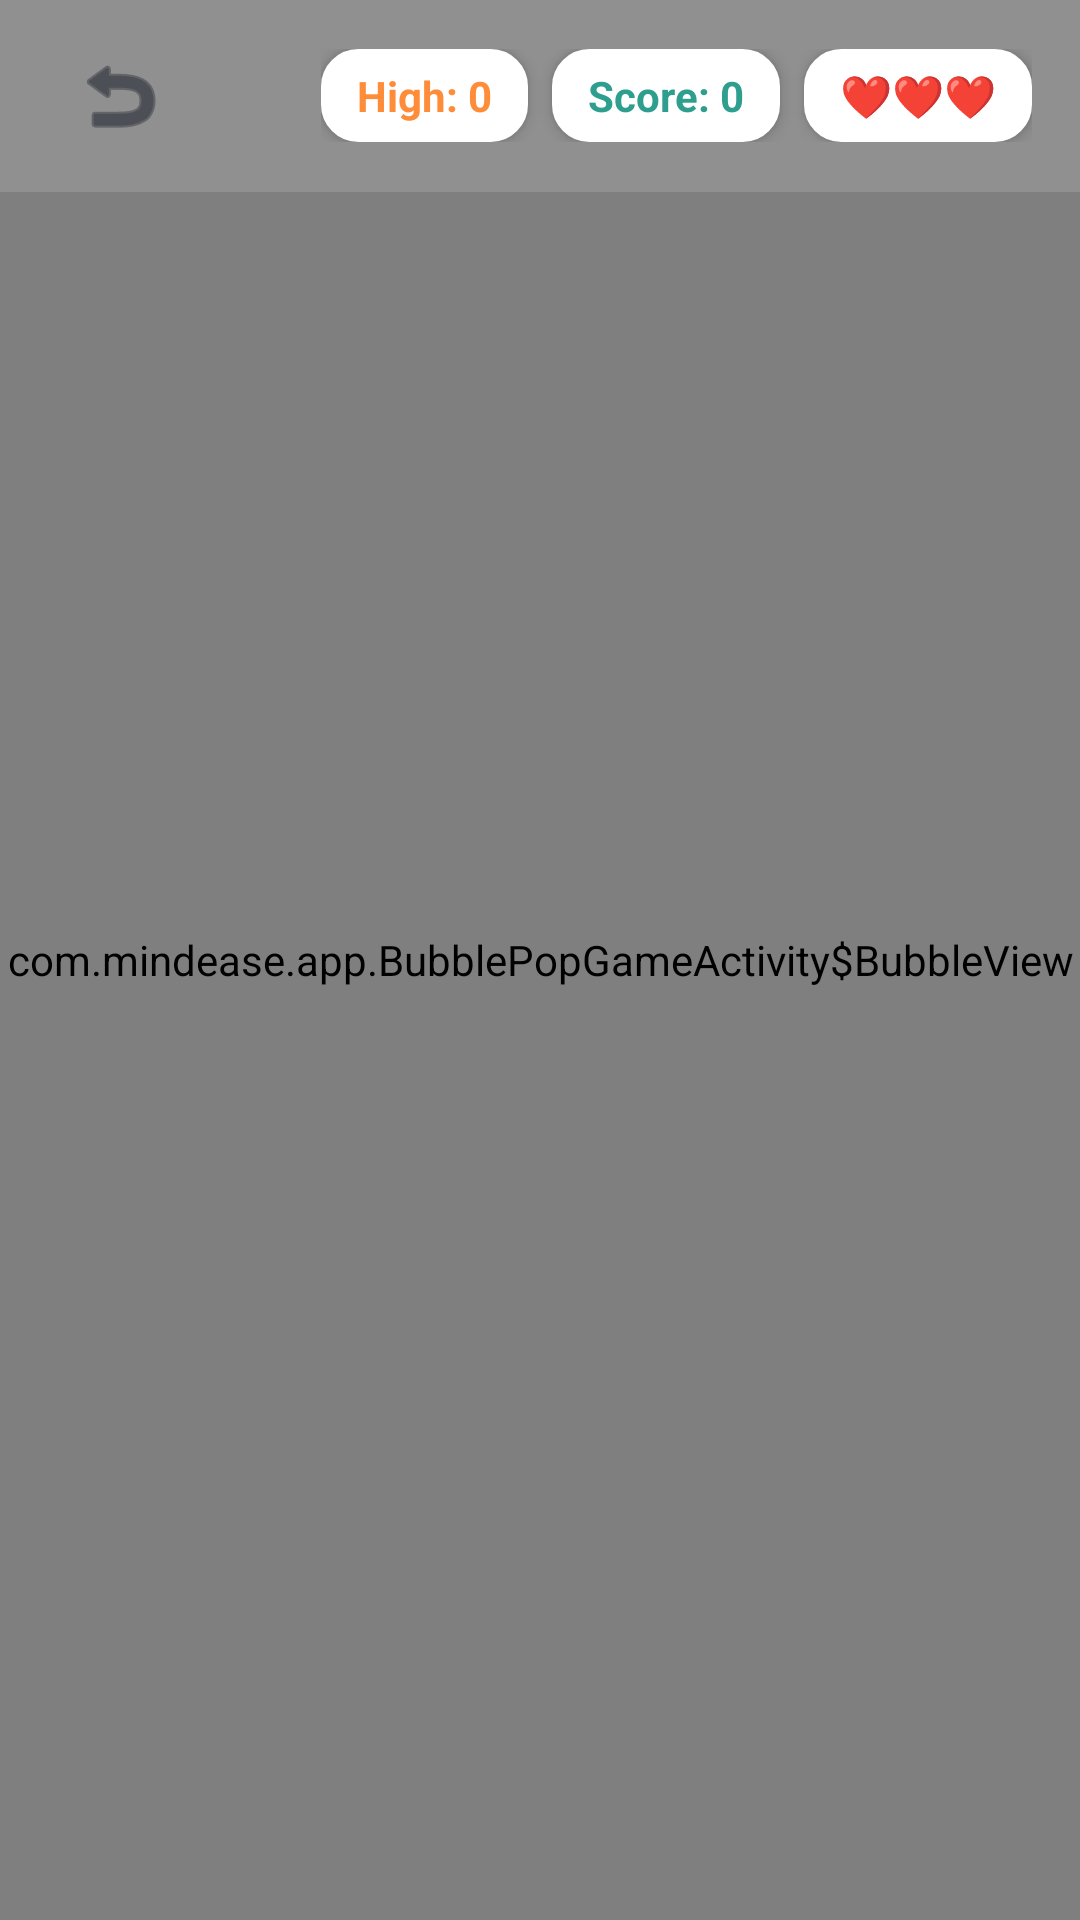

The Android layout XML behind this screen, and the referenced resources:
<!-- AndroidManifest.xml: application theme AppTheme -->
<!-- res/layout/activity_bubble_pop.xml -->
<?xml version="1.0" encoding="utf-8"?>
<RelativeLayout xmlns:android="http://schemas.android.com/apk/res/android"
    android:layout_width="match_parent"
    android:layout_height="match_parent"
    android:background="@color/background">

    <view
        class="com.mindease.app.BubblePopGameActivity$BubbleView"
        android:id="@+id/bubbleView"
        android:layout_width="match_parent"
        android:layout_height="match_parent" />

    <RelativeLayout
        android:layout_width="match_parent"
        android:layout_height="64dp"
        android:layout_alignParentTop="true"
        android:padding="16dp"
        android:background="#22FFFFFF">

        <ImageButton
            android:id="@+id/btnBack"
            android:layout_width="48dp"
            android:layout_height="48dp"
            android:layout_alignParentStart="true"
            android:layout_centerVertical="true"
            android:background="@drawable/circle_white"
            android:src="@android:drawable/ic_menu_revert"
            android:contentDescription="Back"
            android:tint="@color/textDark"
            android:elevation="3dp" />

        <LinearLayout
            android:layout_width="wrap_content"
            android:layout_height="wrap_content"
            android:layout_alignParentEnd="true"
            android:layout_centerVertical="true"
            android:orientation="horizontal"
            android:gravity="center_vertical">

            <TextView
                android:id="@+id/tvHighScore"
                android:layout_width="wrap_content"
                android:layout_height="wrap_content"
                android:background="@drawable/bg_card_outline"
                android:backgroundTint="@color/white"
                android:text="High: 0"
                android:textColor="@color/orange"
                android:textSize="14sp"
                android:textStyle="bold"
                android:paddingHorizontal="12dp"
                android:paddingVertical="6dp"
                android:layout_marginEnd="8dp"
                android:elevation="3dp" />

            <TextView
                android:id="@+id/tvScore"
                android:layout_width="wrap_content"
                android:layout_height="wrap_content"
                android:background="@drawable/bg_card_outline"
                android:backgroundTint="@color/white"
                android:text="Score: 0"
                android:textColor="@color/primary"
                android:textSize="14sp"
                android:textStyle="bold"
                android:paddingHorizontal="12dp"
                android:paddingVertical="6dp"
                android:layout_marginEnd="8dp"
                android:elevation="3dp" />

            <TextView
                android:id="@+id/tvLives"
                android:layout_width="wrap_content"
                android:layout_height="wrap_content"
                android:background="@drawable/bg_card_outline"
                android:backgroundTint="@color/white"
                android:text="❤️❤️❤️"
                android:textColor="@color/danger"
                android:textSize="14sp"
                android:textStyle="bold"
                android:paddingHorizontal="12dp"
                android:paddingVertical="6dp"
                android:elevation="3dp" />
        </LinearLayout>
    </RelativeLayout>

    <LinearLayout
        android:id="@+id/layoutGameOver"
        android:layout_width="match_parent"
        android:layout_height="match_parent"
        android:background="#DD1F242E"
        android:orientation="vertical"
        android:gravity="center"
        android:visibility="gone"
        android:padding="32dp"
        android:clickable="true"
        android:focusable="true">

        <TextView
            android:layout_width="wrap_content"
            android:layout_height="wrap_content"
            android:text="🫧 Game Over"
            android:textColor="@color/white"
            android:textSize="32sp"
            android:textStyle="bold"
            android:layout_marginBottom="16dp"/>

        <TextView
            android:id="@+id/tvFinalScore"
            android:layout_width="wrap_content"
            android:layout_height="wrap_content"
            android:text="Final Score: 0"
            android:textColor="@color/white"
            android:textSize="22sp"
            android:layout_marginBottom="8dp"/>

        <TextView
            android:id="@+id/tvGameOverHighScore"
            android:layout_width="wrap_content"
            android:layout_height="wrap_content"
            android:text="High Score: 0"
            android:textColor="@color/accent"
            android:textSize="18sp"
            android:textStyle="bold"
            android:layout_marginBottom="32dp"/>

        <Button
            android:id="@+id/btnPlayAgain"
            android:layout_width="200dp"
            android:layout_height="52dp"
            android:background="@drawable/bg_button_primary"
            android:text="Play Again 🔄"
            android:textColor="@color/white"
            android:textSize="16sp"
            android:textStyle="bold"
            android:stateListAnimator="@null"
            android:layout_marginBottom="12dp"/>

        <Button
            android:id="@+id/btnExit"
            android:layout_width="200dp"
            android:layout_height="52dp"
            android:background="@drawable/bg_card_outline"
            android:text="Exit to Playroom"
            android:textColor="@color/white"
            android:textSize="15sp"
            android:stateListAnimator="@null"/>
    </LinearLayout>

</RelativeLayout>
<!-- resources referenced by this layout -->
<resources>
  <color name="accent">#FCBA4A</color>
  <color name="background">#F7FAFF</color>
  <color name="danger">#ED4545</color>
  <color name="orange">#FF8C38</color>
  <color name="primary">#2E9E8F</color>
  <color name="textDark">#1F242E</color>
  <color name="white">#FFFFFF</color>
  <!-- drawable bg_card_outline (drawable) -->
  <?xml version="1.0" encoding="utf-8"?>
  <shape xmlns:android="http://schemas.android.com/apk/res/android" android:shape="rectangle">
      <solid android:color="@color/white"/>
      <stroke android:width="1dp" android:color="@color/grayLight"/>
      <corners android:radius="12dp"/>
  </shape>
  <style name="AppTheme" parent="Theme.MaterialComponents.DayNight.NoActionBar">
          <item name="colorPrimary">@color/primary</item>
          <item name="colorPrimaryDark">@color/primaryDark</item>
          <item name="colorAccent">@color/accent</item>
          <item name="android:windowBackground">@color/background</item>
      </style>
  <color name="grayLight">#EDF0F5</color>
  <color name="primaryDark">#1C7366</color>
</resources>
